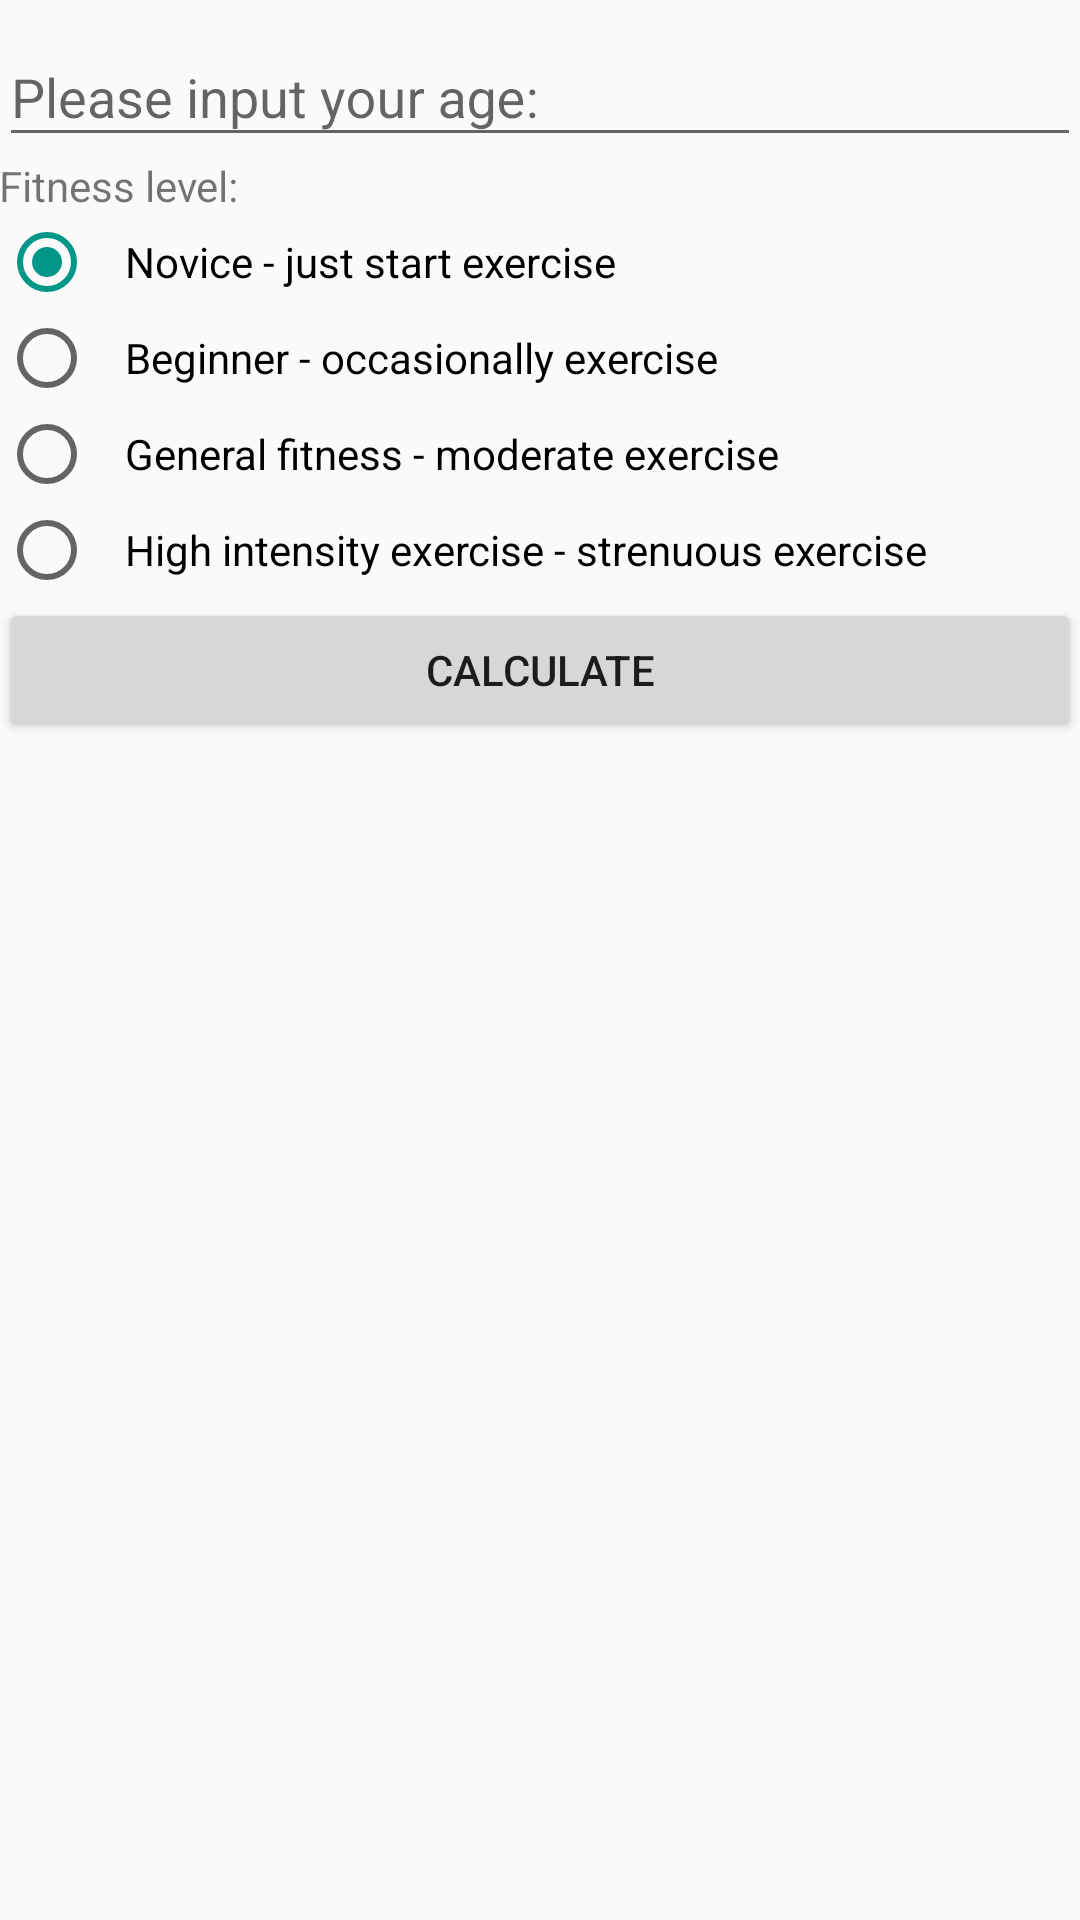

The Android layout XML behind this screen, and the referenced resources:
<!-- AndroidManifest.xml: application theme AppTheme -->
<!-- res/layout/activity_heart_rate.xml -->
<?xml version="1.0" encoding="utf-8"?>
<LinearLayout xmlns:android="http://schemas.android.com/apk/res/android"
xmlns:tools="http://schemas.android.com/tools"
android:layout_width="match_parent"
android:layout_height="match_parent"
android:paddingBottom="@dimen/activity_vertical_margin"
android:paddingLeft="@dimen/activity_horizontal_margin"
android:paddingRight="@dimen/activity_horizontal_margin"
android:paddingTop="@dimen/activity_vertical_margin"
android:orientation="vertical"
tools:context="me.lizhijun.android.fit_tool.HeartRateActivity">
    <android.support.design.widget.TextInputLayout
        android:layout_width="match_parent"
        android:layout_height="wrap_content">
        <EditText
            android:id="@+id/edit_age"
            android:layout_width="match_parent"
            android:layout_height="wrap_content"
            android:hint="@string/tv_input_age"
            android:inputType="numberDecimal"/>
    </android.support.design.widget.TextInputLayout>
    <RadioGroup
        android:id="@+id/rg_exercise"
        android:layout_width="match_parent"
        android:layout_height="wrap_content"
        android:orientation="vertical">
        <TextView
            android:layout_width="wrap_content"
            android:layout_height="wrap_content"
            android:text="@string/exercise_tip"/>
        <RadioButton
            android:layout_width="wrap_content"
            android:layout_height="wrap_content"
            android:text="@string/exercise1"
            android:paddingLeft="10dp"
            android:checked="true"
            android:id="@+id/rd_exercise1" />
        <RadioButton
            android:layout_width="wrap_content"
            android:layout_height="wrap_content"
            android:text="@string/exercise2"
            android:paddingLeft="10dp"
            android:id="@+id/rd_exercise2" />
        <RadioButton
            android:layout_width="wrap_content"
            android:layout_height="wrap_content"
            android:text="@string/exercise3"
            android:paddingLeft="10dp"
            android:id="@+id/rd_exercise3" />
        <RadioButton
            android:layout_width="wrap_content"
            android:layout_height="wrap_content"
            android:text="@string/exercise4"
            android:paddingLeft="10dp"
            android:id="@+id/rd_exercise4" />
    </RadioGroup>
    <Button
        android:layout_width="match_parent"
        android:layout_height="wrap_content"
        android:text="@string/btn_calc"
        android:onClick="calcHeartRate"/>
    <TextView
        android:id="@+id/tv_heart_rate"
        android:layout_width="match_parent"
        android:layout_height="wrap_content"
        android:textSize="18sp"/>
</LinearLayout>
<!-- resources referenced by this layout -->
<resources>
  <string name="btn_calc">calculate</string>
  <string name="exercise1">Novice - just start exercise</string>
  <string name="exercise2">Beginner - occasionally exercise</string>
  <string name="exercise3">General fitness - moderate exercise</string>
  <string name="exercise4">High intensity exercise - strenuous exercise</string>
  <string name="exercise_tip">Fitness level:</string>
  <string name="tv_input_age">Please input your age:</string>
  <style name="AppTheme" parent="Theme.AppCompat.Light.DarkActionBar">
          
          <item name="colorPrimary">@color/colorPrimary</item>
          <item name="colorPrimaryDark">@color/colorPrimaryDark</item>
          <item name="colorAccent">@color/colorAccent</item>
      </style>
  <color name="colorPrimary">#4CAF50</color>
  <color name="colorPrimaryDark">#388E3C</color>
  <color name="colorAccent">#009688</color>
</resources>
